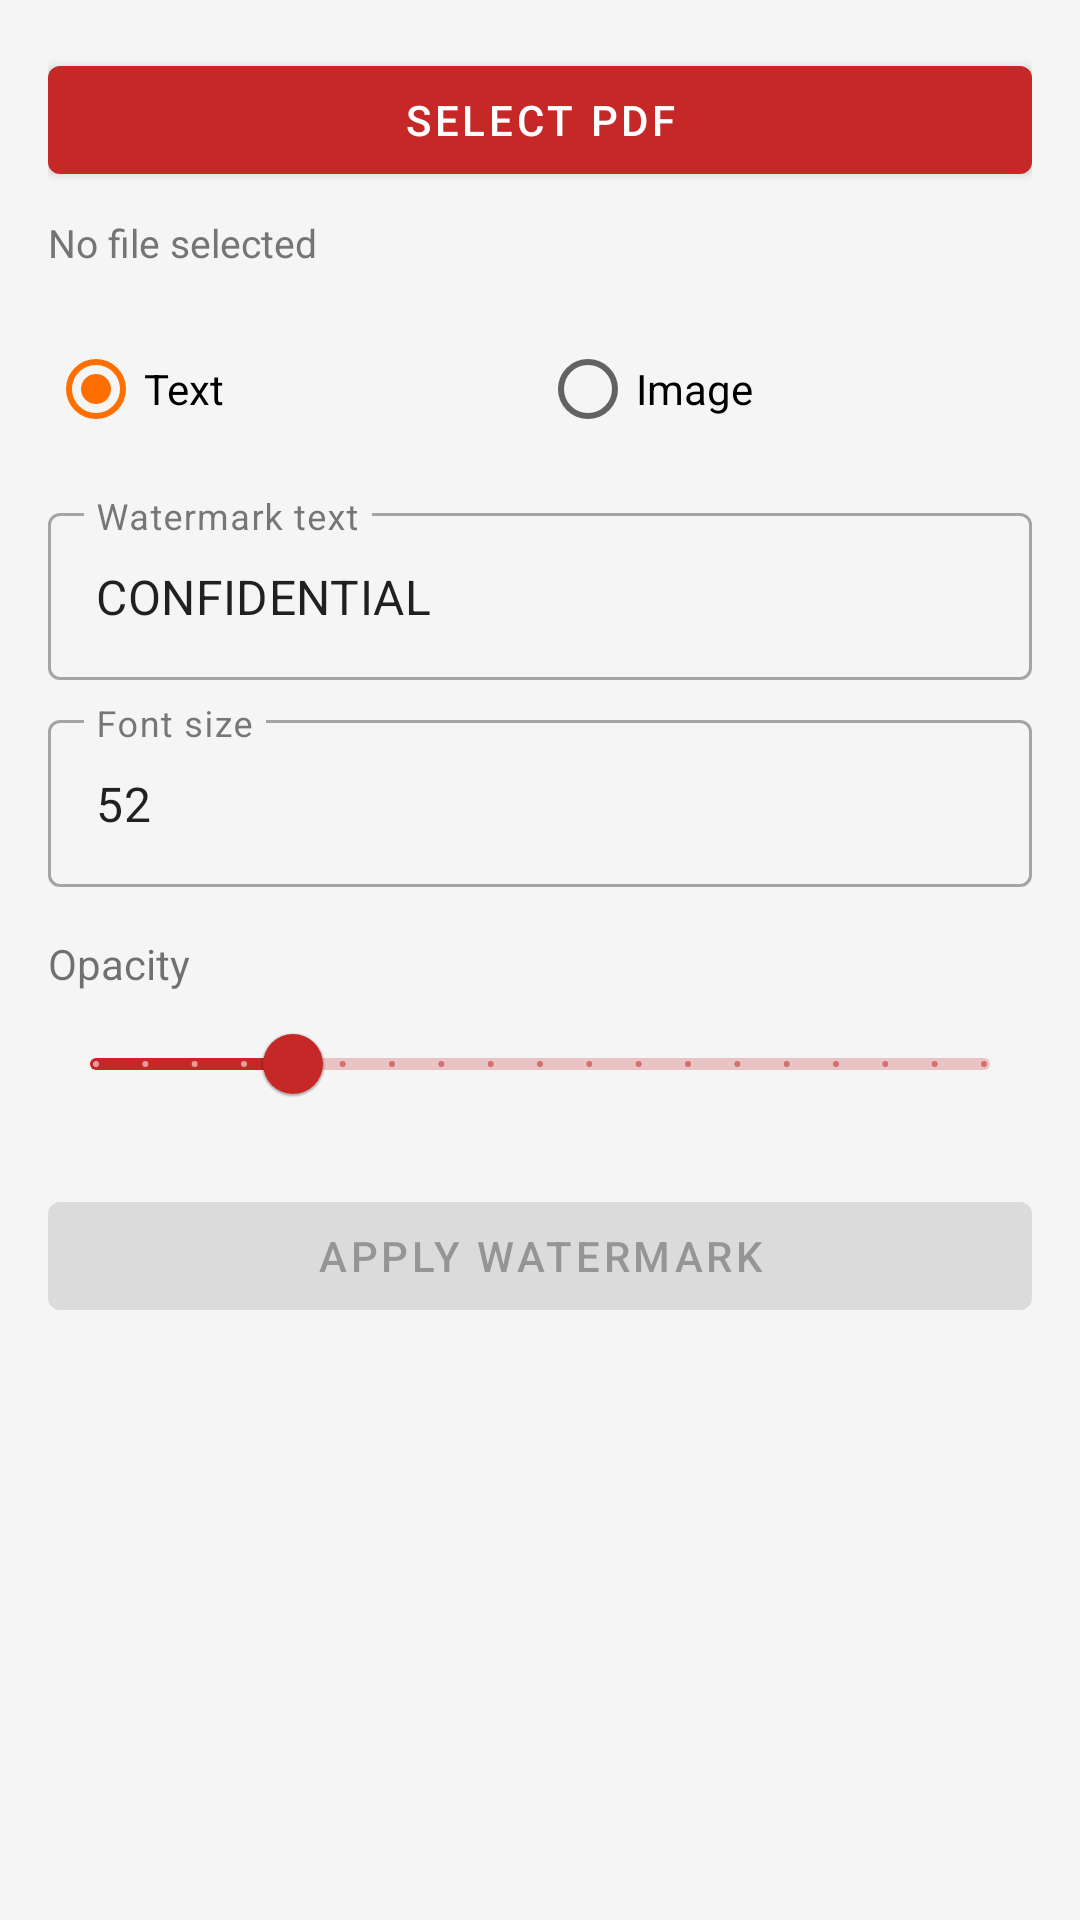

This screen was rendered from an Android layout file. Write that file and the resources it references.
<!-- AndroidManifest.xml: application theme Theme.PDFToolsApp -->
<!-- res/layout/activity_watermark_pdf.xml -->
<?xml version="1.0" encoding="utf-8"?>
<ScrollView
    xmlns:android="http://schemas.android.com/apk/res/android"
    xmlns:app="http://schemas.android.com/apk/res-auto"
    android:layout_width="match_parent"
    android:layout_height="match_parent">

    <LinearLayout
        android:layout_width="match_parent"
        android:layout_height="wrap_content"
        android:orientation="vertical"
        android:padding="16dp">

        <com.google.android.material.button.MaterialButton
            android:id="@+id/btnSelectFile"
            android:layout_width="match_parent"
            android:layout_height="wrap_content"
            android:text="@string/btn_select_pdf" />

        <TextView
            android:id="@+id/tvSelectedFile"
            android:layout_width="match_parent"
            android:layout_height="wrap_content"
            android:layout_marginTop="8dp"
            android:text="@string/no_file_selected"
            android:textSize="13sp"
            android:textColor="@color/text_secondary" />

        
        <RadioGroup
            android:layout_width="match_parent"
            android:layout_height="wrap_content"
            android:layout_marginTop="16dp"
            android:orientation="horizontal">

            <RadioButton
                android:id="@+id/radioText"
                android:layout_width="0dp"
                android:layout_height="wrap_content"
                android:layout_weight="1"
                android:text="@string/watermark_text"
                android:checked="true" />

            <RadioButton
                android:id="@+id/radioImage"
                android:layout_width="0dp"
                android:layout_height="wrap_content"
                android:layout_weight="1"
                android:text="@string/watermark_image" />

        </RadioGroup>

        
        <LinearLayout
            android:id="@+id/textWatermarkGroup"
            android:layout_width="match_parent"
            android:layout_height="wrap_content"
            android:orientation="vertical"
            android:layout_marginTop="12dp">

            <com.google.android.material.textfield.TextInputLayout
                android:layout_width="match_parent"
                android:layout_height="wrap_content"
                android:hint="@string/hint_watermark_text"
                style="@style/Widget.MaterialComponents.TextInputLayout.OutlinedBox">

                <com.google.android.material.textfield.TextInputEditText
                    android:id="@+id/etWatermarkText"
                    android:layout_width="match_parent"
                    android:layout_height="wrap_content"
                    android:text="CONFIDENTIAL" />

            </com.google.android.material.textfield.TextInputLayout>

            <com.google.android.material.textfield.TextInputLayout
                android:layout_width="match_parent"
                android:layout_height="wrap_content"
                android:layout_marginTop="8dp"
                android:hint="@string/hint_font_size"
                style="@style/Widget.MaterialComponents.TextInputLayout.OutlinedBox">

                <com.google.android.material.textfield.TextInputEditText
                    android:id="@+id/etFontSize"
                    android:layout_width="match_parent"
                    android:layout_height="wrap_content"
                    android:inputType="numberDecimal"
                    android:text="52" />

            </com.google.android.material.textfield.TextInputLayout>

        </LinearLayout>

        
        <LinearLayout
            android:id="@+id/imageWatermarkGroup"
            android:layout_width="match_parent"
            android:layout_height="wrap_content"
            android:orientation="vertical"
            android:layout_marginTop="12dp"
            android:visibility="gone">

            <com.google.android.material.button.MaterialButton
                android:id="@+id/btnSelectImage"
                android:layout_width="match_parent"
                android:layout_height="wrap_content"
                android:text="@string/btn_select_image" />

            <TextView
                android:id="@+id/tvSelectedImage"
                android:layout_width="match_parent"
                android:layout_height="wrap_content"
                android:layout_marginTop="8dp"
                android:text="@string/no_image_selected"
                android:textSize="13sp"
                android:textColor="@color/text_secondary" />

        </LinearLayout>

        <TextView
            android:layout_width="match_parent"
            android:layout_height="wrap_content"
            android:layout_marginTop="16dp"
            android:text="@string/label_opacity" />

        <com.google.android.material.slider.Slider
            android:id="@+id/sliderOpacity"
            android:layout_width="match_parent"
            android:layout_height="wrap_content"
            android:valueFrom="10"
            android:valueTo="100"
            android:value="30"
            android:stepSize="5" />

        <ProgressBar
            android:id="@+id/progressBar"
            android:layout_width="wrap_content"
            android:layout_height="wrap_content"
            android:layout_gravity="center"
            android:layout_marginTop="16dp"
            android:visibility="gone" />

        <com.google.android.material.button.MaterialButton
            android:id="@+id/btnApply"
            android:layout_width="match_parent"
            android:layout_height="wrap_content"
            android:layout_marginTop="16dp"
            android:text="@string/btn_apply_watermark"
            android:enabled="false" />

    </LinearLayout>

</ScrollView>
<!-- resources referenced by this layout -->
<resources>
  <color name="text_secondary">#757575</color>
  <string name="btn_apply_watermark">Apply Watermark</string>
  <string name="btn_select_image">Select Image</string>
  <string name="btn_select_pdf">Select PDF</string>
  <string name="hint_font_size">Font size</string>
  <string name="hint_watermark_text">Watermark text</string>
  <string name="label_opacity">Opacity</string>
  <string name="no_file_selected">No file selected</string>
  <string name="no_image_selected">No image selected</string>
  <string name="watermark_image">Image</string>
  <string name="watermark_text">Text</string>
  <style name="Theme.PDFToolsApp" parent="Theme.MaterialComponents.DayNight.DarkActionBar">
          <item name="colorPrimary">@color/primary</item>
          <item name="colorPrimaryDark">@color/primary_dark</item>
          <item name="colorAccent">@color/accent</item>
          <item name="android:colorBackground">@color/background</item>
          <item name="colorSurface">@color/surface</item>
          <item name="android:statusBarColor">@color/primary_dark</item>
          <item name="colorOnPrimary">@color/white</item>
          <item name="colorOnSurface">@color/text_primary</item>
      </style>
  <color name="primary">#C62828</color>
  <color name="primary_dark">#8E0000</color>
  <color name="accent">#FF6F00</color>
  <color name="background">#F5F5F5</color>
  <color name="surface">#FFFFFF</color>
  <color name="white">#FFFFFF</color>
  <color name="text_primary">#212121</color>
</resources>
